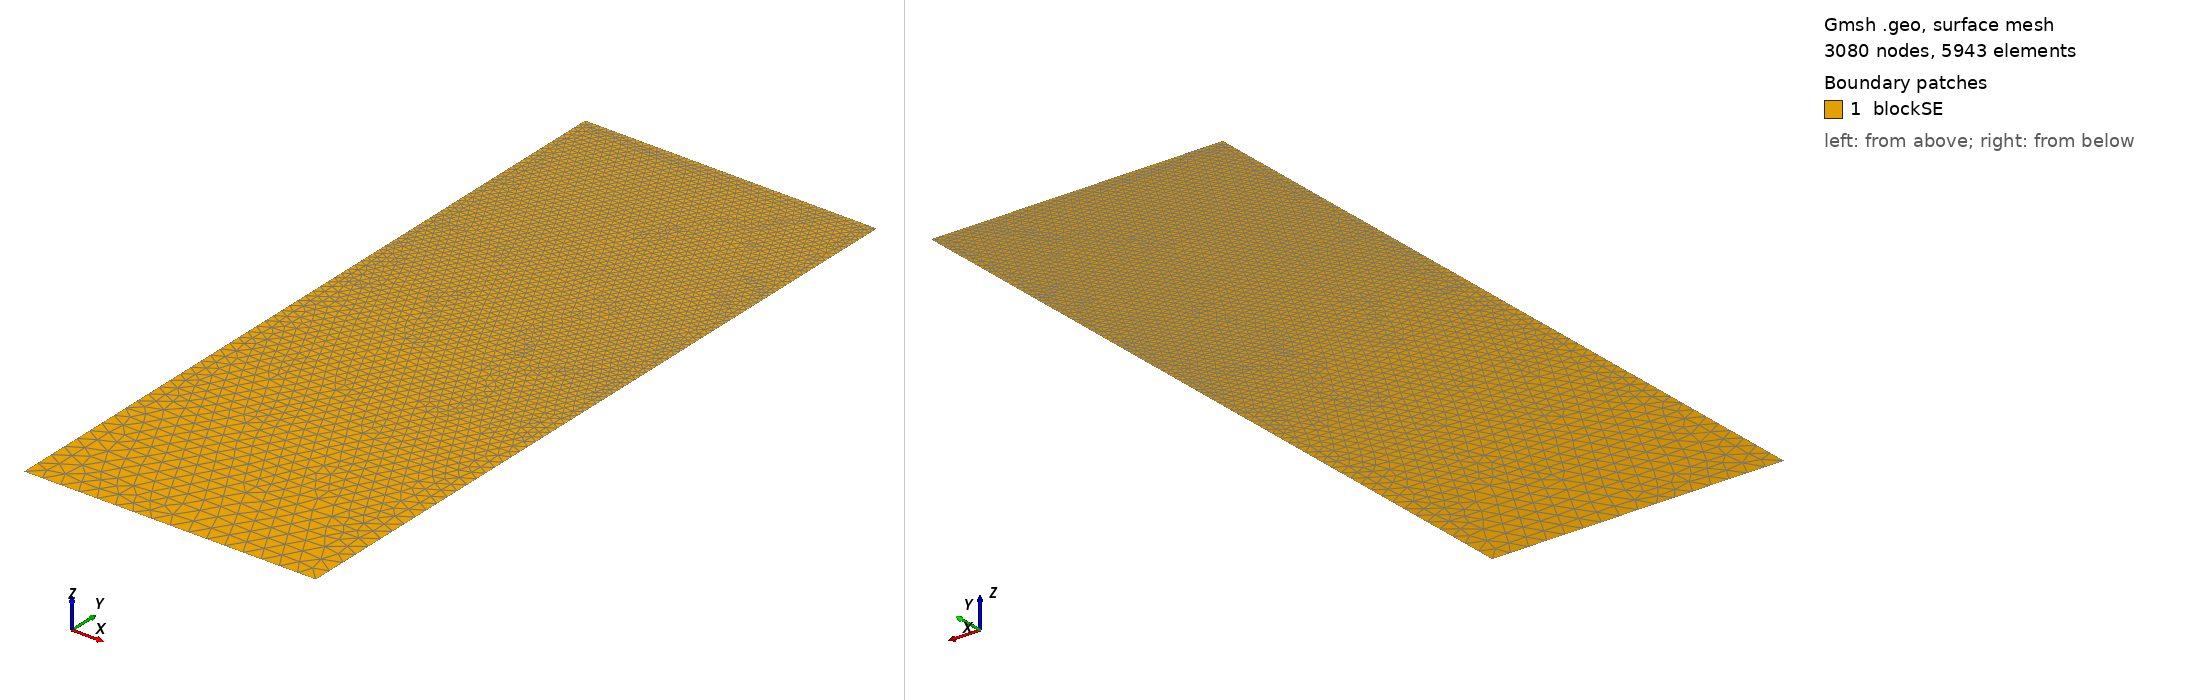

Gmsh geometry script, surface-meshed: 3080 nodes, 5943 surface elements. Boundary patches (legend numbers): 1 blockSE. Left view from above one corner, right view from below the opposite corner. Legend entries are the model's physical surfaces. The drawing asked Gmsh for element sizes between 1% and 20% of the model's largest extent; the script's own settings can give other sizes.

=== t105.geo (drawn) ===
/// Build a 2D model with micro-electrode

//SetFactory("OpenCASCADE");

// Parameters
hSE  = 20.0;  // thickness of the SE, in unit um
wSE  = 8.0;  // width of the SE, in unit um
hLi  = 4.433;    // initial height of the Li in the pore, in unit um
rp   = 0.05;  // the round radius at corner point, in unit um
mSE  = 0.5;  // mesh characteristic length for SE out boundaries
mAnd = 0.05;  // mesh characteristic length for micro-probe

//**** Create points **/
// Create points for the boundary
Point(1) = {0, 0, 0, mSE};            Point(2) = {wSE, 0, 0, mSE};
Point(3) = {wSE, hSE-hLi, 0, mAnd};   Point(4) = {wSE, hSE-rp, 0, mAnd}; 
Point(5) = {wSE-rp, hSE-rp, 0, mAnd}; Point(6) = {wSE-rp, hSE, 0, mAnd}; 
Point(7) = {0, hSE, 0, mAnd};

//***** Create lines **/
// Creat lines for the boundary
Line(1)   = {1, 2};     Line(2)   = {2, 3};
Line(3)   = {3, 4};     Circle(4) = {4, 5, 6};  
Line(5)   = {6, 7};     Line(6)   = {7, 1};

//*** Create loops from lines **/
Curve Loop(6) = {1, 2, 3, 4, 5, 6};   // Outer boundary

//*** Create blocks from lines **/
Plane Surface(1) = {6}; // creat block SE

//*** Physical names **/
Physical Curve("SE_btm")     = {1};
Physical Curve("SE_right")   = {2};
//Physical Curve("SE_top")     = {3};
Physical Curve("SE_left")    = {6};
Physical Curve("And_btm")    = {3, 4, 5};
Physical Surface("blockSE")  = {1};
